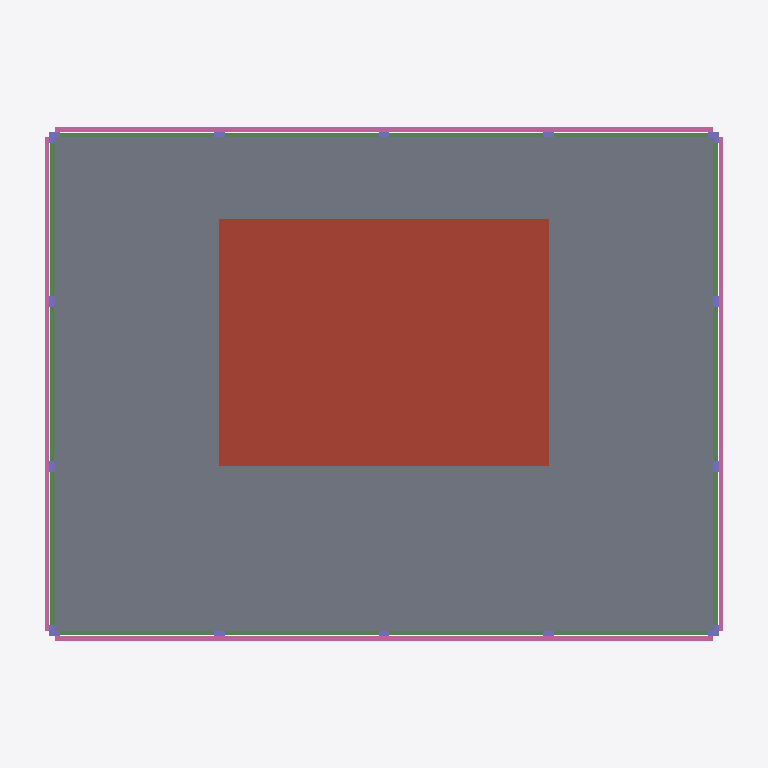
Plan cut of the same IFC building model at storey 'Roof' (level 16.00 m, cut at 17.40 m), seen from above with north up, elements coloured by IFC class: 14 beams (green), 14 columns (violet), 10 slabs (grey), 4 railings (pink), 1 roof (red-brown). Cut surfaces are drawn darker.
Extent 32.4 m × 24.9 m × 32.5 m (x, y, z). Storeys (6): Foundation at -1.50 m; Ground Floor at 0.00 m; Level 1 at 4.00 m; Level 2 at 8.00 m; Level 3 at 12.00 m; Roof at 16.00 m. Elements (481): 124 IfcBeam, 80 IfcColumn, 80 IfcPile, 64 IfcWall, 56 IfcWindow, 48 IfcSlab, 20 IfcFooting, 4 IfcRailing, 4 IfcStairFlight, 1 IfcRoof.

HEADER;
FILE_DESCRIPTION(('ViewDefinition[DesignTransferView]'),'2;1');
FILE_NAME('/dev/null','2026-11-01T14:52:33+00:00',(''),(''),'IfcOpenShell 0.9.0.post1','IfcOpenShell 0.9.0.post1','Nobody');
FILE_SCHEMA(('IFC4'));
ENDSEC;
DATA;
#1=IFCPROJECT('0M7jMu2C5EOP_a$aB6KCck',$,'SiteTwin sample building',$,$,$,$,(#10),#5);
#12=IFCSITE('1z2VO0V655W8vZlI3DAaEw',$,'Sample site',$,$,$,$,$,$,(33,39,35,1000000),(35,25,12,0),0.0,$,$);
#13=IFCBUILDING('3W4$qYggb1k9wIIiYzS2py',$,'Sample building',$,$,$,$,$,$,$,$,$);
#16=IFCBUILDINGSTOREY('03Fo6Idtn0_A5r7xb4ZDvV',$,'Foundation',$,$,$,$,$,$,-1500.0);
#17=IFCBUILDINGSTOREY('1sJ8VA4z1FxxezpPAk19MG',$,'Ground Floor',$,$,$,$,$,$,0.0);
#18=IFCBUILDINGSTOREY('1eCZijNsn0sevbsn9mZyE5',$,'Level 1',$,$,$,$,$,$,4000.0);
#19=IFCBUILDINGSTOREY('2rvMY4iqHC0fN2CwoxeMGY',$,'Level 2',$,$,$,$,$,$,8000.0);
#20=IFCBUILDINGSTOREY('3QuxToLafABRIlH1mJYqk3',$,'Level 3',$,$,$,$,$,$,12000.0);
#21=IFCBUILDINGSTOREY('3646HlwB941fSlFvX4QDOR',$,'Roof',$,$,$,$,$,$,16000.0);
#10589=IFCROOF('3M7$oVGDHFPh3nM1R3HCGg',$,'Roof plant deck',$,$,#10610,#10600,$,$);
#9620=IFCSLAB('13z4GENPv1rPpDUuuHoM8O',$,'S310',$,$,#9641,#9631,$,.FLOOR.);
#9686=IFCSLAB('28iwFpZDT2tg2FG_lkgkKh',$,'S320',$,$,#9707,#9697,$,.FLOOR.);
#9554=IFCSLAB('11zYEyz7vBUeOxsmNtNdHZ',$,'S300',$,$,#9575,#9565,$,.FLOOR.);
#9598=IFCSLAB('2hpVsN_ST9$A3sM18xQ1Hl',$,'S302',$,$,#9619,#9609,$,.FLOOR.);
#9752=IFCSLAB('3OBs_Iw6T1YQE7M2TQHUBq',$,'S330',$,$,#9773,#9763,$,.FLOOR.);
#9796=IFCSLAB('2rjtLcGGP8iBADiQmSPXrZ',$,'S332',$,$,#9817,#9807,$,.FLOOR.);
#9576=IFCSLAB('3QCdu2P4DAd9XG9vBVHL$j',$,'S301',$,$,#9597,#9587,$,.FLOOR.);
#9774=IFCSLAB('0ov62UXzf4CQrOZKdDBDpe',$,'S331',$,$,#9795,#9785,$,.FLOOR.);
#9664=IFCSLAB('3ACcFlYS9218pXcs9Q1BqH',$,'S312',$,$,#9685,#9675,$,.FLOOR.);
#9730=IFCSLAB('02_eDZ9R919OFKJr5H6LIb',$,'S322',$,$,#9751,#9741,$,.FLOOR.);
#10500=IFCRAILING('2yOKL1u09BKfBv14Od9vgC',$,'PAR0',$,$,#10522,#10511,$,$);
#10545=IFCRAILING('28Enze_uH5Be3PMGdFyQoU',$,'PAR2',$,$,#10566,#10556,$,$);
#10523=IFCRAILING('1x2xG8RYfCS9kyNJJ8CIdw',$,'PAR1',$,$,#10544,#10534,$,$);
#10567=IFCRAILING('0zgzcAcYHB$hv0W2mpP6iV',$,'PAR3',$,$,#10588,#10578,$,$);
#9246=IFCBEAM('1XQlWfJp9ARRJLFLrdeCR1',$,'BY301',$,$,#9267,#9257,$,$);
#9510=IFCBEAM('0G5MjA4Q98mAuIcr8aM_xJ',$,'BY341',$,$,#9531,#9521,$,$);
#9224=IFCBEAM('29n2sqPrLDk9LrcAuGW3M1',$,'BY300',$,$,#9245,#9235,$,$);
#9268=IFCBEAM('3R1GK$26nCKhIgbczb$xsz',$,'BY302',$,$,#9289,#9279,$,$);
#9488=IFCBEAM('24gysYmp56Met5h$VH8oA8',$,'BY340',$,$,#9509,#9499,$,$);
#9532=IFCBEAM('3TVJz8pR17PQVoct$ef1nx',$,'BY342',$,$,#9553,#9543,$,$);
#8894=IFCBEAM('0d1bIxnjX6N9tX9PudTg7j',$,'BX310',$,$,#8915,#8905,$,$);
#8872=IFCBEAM('2RsXwBtAb4GRwXFI9jUsit',$,'BX300',$,$,#8893,#8883,$,$);
#8916=IFCBEAM('0lZjuoVlL6Pu3i9acowG_H',$,'BX320',$,$,#8937,#8927,$,$);
#8938=IFCBEAM('32$kgB$Or5VeaT36f6ARf_',$,'BX330',$,$,#8959,#8949,$,$);
#9136=IFCBEAM('2hloxukmf0qeyZ$cZSIhNs',$,'BX303',$,$,#9157,#9147,$,$);
#9158=IFCBEAM('2MQRwxKs10IACuAB6WWQWD',$,'BX313',$,$,#9179,#9169,$,$);
#9180=IFCBEAM('0eWKmSMOD2YQ8fxXRUqFKi',$,'BX323',$,$,#9201,#9191,$,$);
#9202=IFCBEAM('0pDVGt_V59oeKg7GDGeXTY',$,'BX333',$,$,#9223,#9213,$,$);
#8431=IFCCOLUMN('1bxFRJFxnARwc2ZbKr8toc',$,'C300',$,$,#8453,#8442,$,$);
#8498=IFCCOLUMN('0aXFI4QN1D$usZw6zovdFc',$,'C303',$,$,#8519,#8509,$,$);
#8784=IFCCOLUMN('1nzKba8lLDBw7aQlUB5LfD',$,'C340',$,$,#8805,#8795,$,$);
#8850=IFCCOLUMN('2AwVWmCDT8XPZPbaJ$LPhN',$,'C343',$,$,#8871,#8861,$,$);
#8454=IFCCOLUMN('0ToYs2xer75AN83ySzOPaz',$,'C301',$,$,#8475,#8465,$,$);
#8476=IFCCOLUMN('0WbGyIY9D3CgR6HsFvA2Od',$,'C302',$,$,#8497,#8487,$,$);
#8806=IFCCOLUMN('0XkhuEn65DJe9qR0Z7zlGt',$,'C341',$,$,#8827,#8817,$,$);
#8828=IFCCOLUMN('0VBLL68O5AQhxGWb722he4',$,'C342',$,$,#8849,#8839,$,$);
#8520=IFCCOLUMN('1CAfxeYOf6hOr92Pzptbcx',$,'C310',$,$,#8541,#8531,$,$);
#8586=IFCCOLUMN('2JNWKXoNnBO9nfNzPQwviU',$,'C313',$,$,#8607,#8597,$,$);
#8696=IFCCOLUMN('3r$sGkujXErvIkpQ8j2e9I',$,'C330',$,$,#8717,#8707,$,$);
#8762=IFCCOLUMN('0jM8OfyGP4$vFeyiGzhJvv',$,'C333',$,$,#8783,#8773,$,$);
#8608=IFCCOLUMN('1_v1wP7kH2_xgBdr0jHGSZ',$,'C320',$,$,#8629,#8619,$,$);
#8674=IFCCOLUMN('1tqfdWf4TBjh3zth8P97ch',$,'C323',$,$,#8695,#8685,$,$);
ENDSEC;
